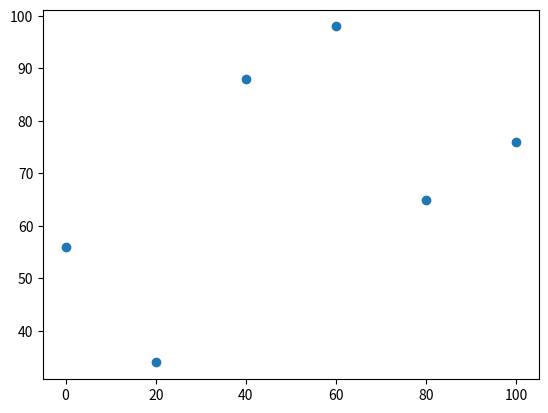

This figure's Python source:
import numpy as np
from scipy import stats as st
import matplotlib.pyplot as plt


grades = np.array([56, 34, 88, 98, 65, 76])

print("MEAN: ", np.mean(grades)) #media
print("MEDIAN: ", np.median(grades)) #mediana
print("MAX: ", np.max(grades)) #maximo
print("MAX: ", np.std(grades))
print("MAX: ", np.percentile(grades, 50))
print("MODE: ", st.mode(grades)) #maximo


# plt.scatter([0,1,2,3],[1,2,3,4]) #X and Y axis
plt.scatter([0,20,40,60,80,100],grades) #X and Y must be the same size
plt.show()